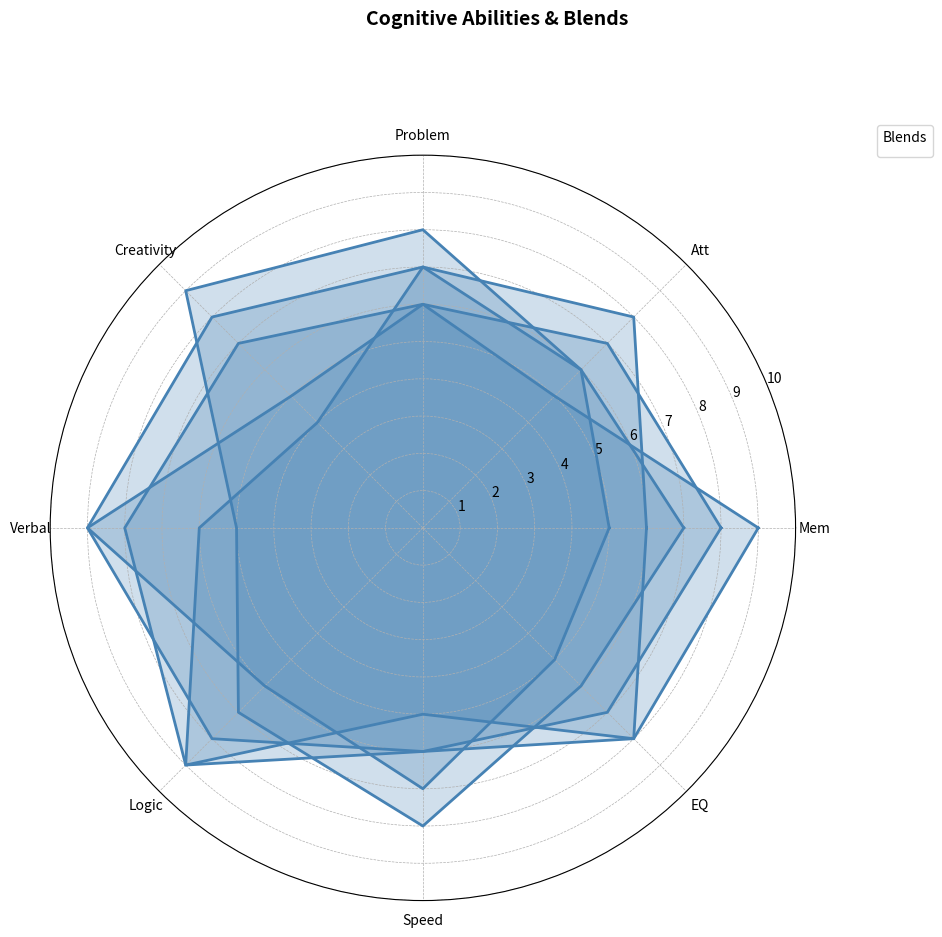

The matplotlib source for this figure:
import matplotlib.pyplot as plt
import numpy as np

def radar_chart_angles(n):
    return np.linspace(0, 2 * np.pi, n, endpoint=False).tolist()

def create_radar_data(values, angles):
    return values + values[:1], angles + angles[:1]

categories = ['Mem', 'Att', 'Problem', 'Creativity', 'Verbal',
              'Logic', 'Speed', 'EQ']

alpha_mix = [8, 7, 6, 5, 9, 8, 6, 7]
beta_boost = [6, 8, 7, 4, 6, 9, 5, 8]
gamma_grow = [7, 6, 8, 9, 5, 7, 8, 6]
delta_develop = [5, 6, 7, 8, 9, 6, 7, 5]
epsilon_enhance = [9, 5, 6, 7, 8, 9, 6, 8]

angles = radar_chart_angles(len(categories))

fig, ax = plt.subplots(figsize=(10, 10), subplot_kw=dict(polar=True))
fig.suptitle("Cognitive Abilities & Blends", fontsize=14, fontweight='bold', va='bottom')

blends_data = {'A-Mix': alpha_mix, 'B-Boost': beta_boost, 'G-Grow': gamma_grow,
               'D-Develop': delta_develop, 'E-Enhance': epsilon_enhance}

color = '#4682B4'  # using a single color consistently

for blend in blends_data.values():
    values, angles_filled = create_radar_data(blend, angles)
    ax.fill(angles_filled, values, color=color, alpha=0.25)
    ax.plot(angles_filled, values, color=color, linewidth=2)

ax.set_yticks(range(1, 11))
ax.set_xticks(angles)
ax.set_xticklabels(categories, fontsize=10)

ax.yaxis.grid(True, linestyle='--', linewidth=0.5)
ax.xaxis.grid(True, linestyle='--', linewidth=0.5)
ax.set_ylim(0, 10)

plt.legend(loc='upper left', bbox_to_anchor=(1.1, 1.05), title="Blends", fontsize=10)

plt.tight_layout(rect=[0, 0, 0.95, 1])
plt.show()
